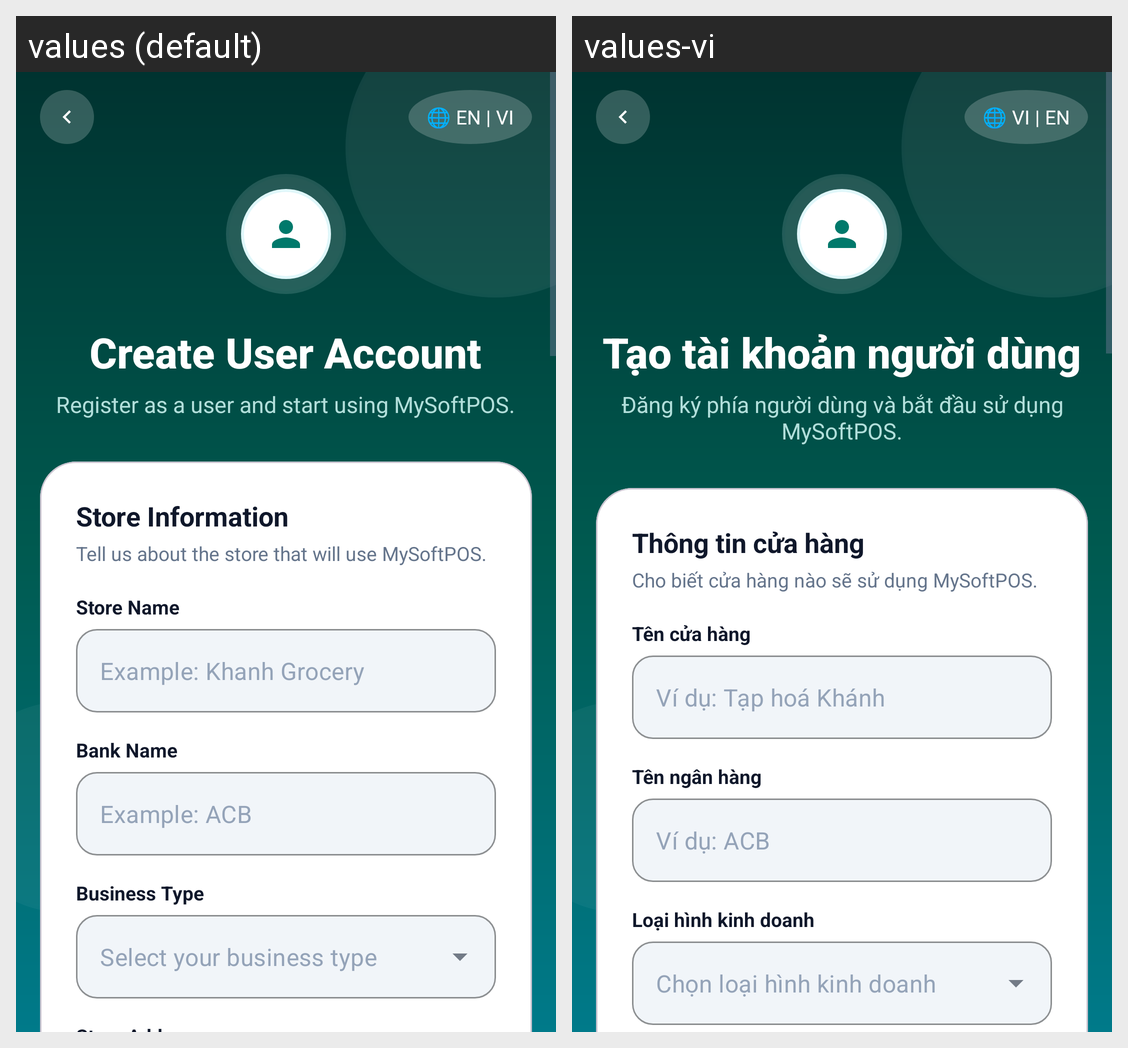

The same Android screen rendered under two of its app's locales, left to right. List the strings drawn on it with the default value and each locale's translation.
Android screen res/layout/activity_register.xml rendered under 2 locales, left to right: values (default), values-vi. Device: Nexus 5 (rendered at 1080×1920; each locale shown at half size, 540×960, under a caption strip naming it); theme Theme.MySoftPOS.
Strings drawn on this screen, with the default value and each locale's value (text and hints the layout hard-codes, and strings that could not be matched under every locale, appear in the picture but are not listed):

language_toggle
  values: 🌐 EN | VI
  values-vi: 🌐 VI | EN

register_title
  values: Create User Account
  values-vi: Tạo tài khoản người dùng

register_description
  values: Register as a user and start using MySoftPOS.
  values-vi: Đăng ký phía người dùng và bắt đầu sử dụng MySoftPOS.

register_store_section_title
  values: Store Information
  values-vi: Thông tin cửa hàng

register_store_section_subtitle
  values: Tell us about the store that will use MySoftPOS.
  values-vi: Cho biết cửa hàng nào sẽ sử dụng MySoftPOS.

register_store_name
  values: Store Name
  values-vi: Tên cửa hàng

register_store_name_hint
  values: Example: Khanh Grocery
  values-vi: Ví dụ: Tạp hoá Khánh

register_bank_name
  values: Bank Name
  values-vi: Tên ngân hàng

register_bank_name_hint
  values: Example: ACB
  values-vi: Ví dụ: ACB

register_business_type
  values: Business Type
  values-vi: Loại hình kinh doanh

register_business_type_hint
  values: Select your business type
  values-vi: Chọn loại hình kinh doanh
